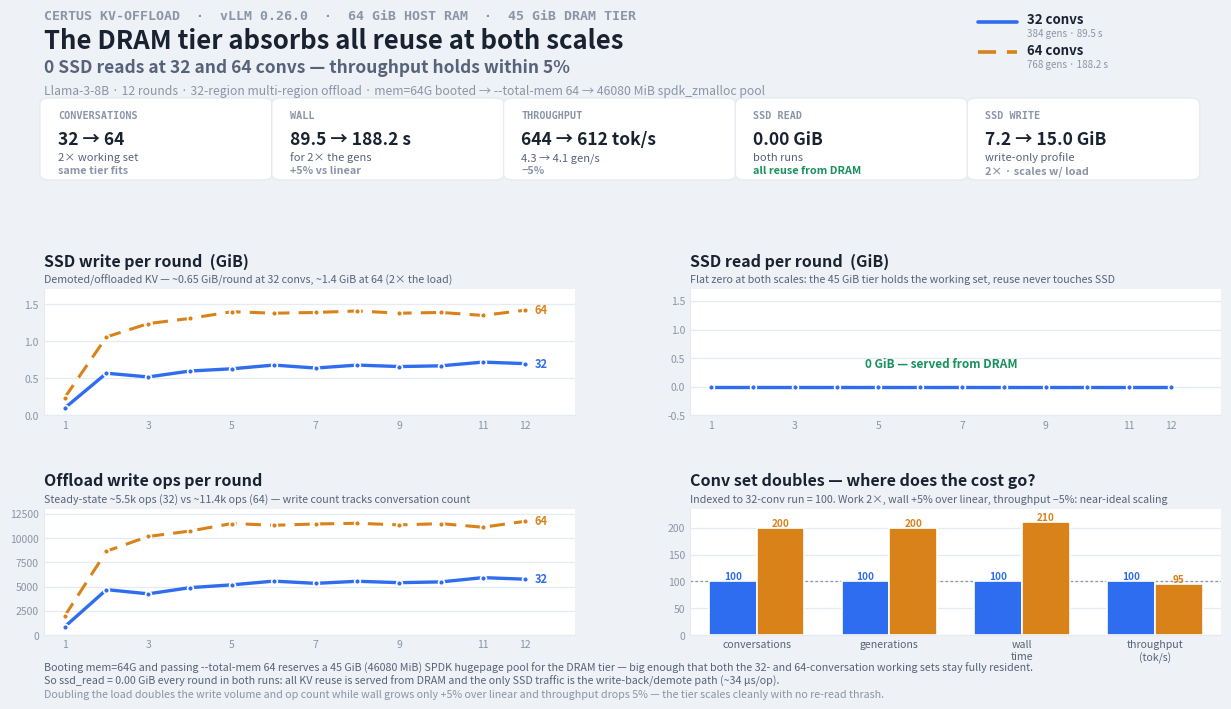

The script that saved this image: (Note: this script raises an exception after producing the figure.)
#!/usr/bin/env python3
"""Render the 32-conv vs 64-conv Certus slide at 64 GiB host RAM.

Same build, same Llama-3-8B x 12-round replay, same 45 GiB DRAM tier (host
booted with mem=64G -> --total-mem 64 -> 46080 MiB spdk_zmalloc pool). The only
difference is the number of concurrent conversations (working-set size):
  32 convs : kvprofile-vllm0.26.0-075350_14226  (wall  89.5 s, 384 gens, 644 tok/s)
  64 convs : kvprofile-vllm0.26.0-080128_17076   (wall 188.2 s, 768 gens, 612 tok/s)
Punchline: the 45 GiB DRAM tier holds the whole working set at BOTH scales, so
ssd_read = 0.00 GiB every round — all KV reuse is served from DRAM and the run
is write-only. Throughput holds within 5% as the conv set doubles.
"""
import numpy as np
import matplotlib
matplotlib.use("Agg")
import matplotlib.pyplot as plt
from matplotlib.patches import FancyBboxPatch

# ── palette (dataviz light mode) ──
PAGE = "#eef1f5"; SURFACE = "#ffffff"
INK = "#182231"; INK2 = "#56637a"; MUTED = "#8a95a8"
GRID = "#e6eaf1"
ACCENT = "#2f6df0"   # 32 convs
ALT = "#d9821a"      # 64 convs
GOOD = "#17915f"

R = list(range(1, 13))
# per-round SSD write (GiB) — the demote/offload traffic
write = {
    "c32": [0.10, 0.57, 0.52, 0.60, 0.63, 0.68, 0.64, 0.68, 0.66, 0.67, 0.72, 0.70],
    "c64": [0.24, 1.06, 1.24, 1.31, 1.40, 1.38, 1.39, 1.41, 1.38, 1.39, 1.35, 1.42],
}
# per-round SSD read (GiB) — flat zero in both: all reuse served from DRAM tier
read = {"c32": [0.0]*12, "c64": [0.0]*12}
# per-round write ops
wops = {
    "c32": [848, 4688, 4256, 4896, 5184, 5568, 5336, 5552, 5408, 5488, 5928, 5768],
    "c64": [1953, 8656, 10176, 10736, 11512, 11328, 11464, 11536, 11368, 11496, 11128, 11736],
}
# per-round write latency (us)
wlat = {
    "c32": [39.1, 35.8, 33.8, 33.9, 33.7, 33.6, 35.2, 33.5, 32.4, 32.8, 32.0, 31.9],
    "c64": [33.1, 34.0, 33.5, 34.3, 32.2, 33.6, 32.3, 32.0, 31.9, 33.7, 33.0, 33.7],
}

# scaling, indexed so the 32-conv run = 100
idx_labels = ["conversations", "generations", "wall\ntime", "throughput\n(tok/s)"]
idx_32 = [100.0, 100.0, 100.0, 100.0]
idx_64 = [200.0, 768/384*100, 188.2/89.5*100, 612/644*100]  # 200, 200, 210.3, 95.0

fig = plt.figure(figsize=(12.8, 7.2), dpi=150)
fig.patch.set_facecolor(PAGE)

# ── header ──
fig.text(0.045, 0.955, "CERTUS KV-OFFLOAD  ·  vLLM 0.26.0  ·  64 GiB HOST RAM  ·  45 GiB DRAM TIER",
         fontsize=9.5, color=MUTED, weight="bold", family="monospace")
fig.text(0.045, 0.915, "The DRAM tier absorbs all reuse at both scales",
         fontsize=18.5, color=INK, weight="bold")
fig.text(0.045, 0.882, "0 SSD reads at 32 and 64 convs — throughput holds within 5%",
         fontsize=12.5, color=INK2, weight="bold")
fig.text(0.045, 0.851,
         "Llama-3-8B · 12 rounds · 32-region multi-region offload · mem=64G booted → --total-mem 64 → 46080 MiB spdk_zmalloc pool",
         fontsize=8.8, color=MUTED)

# legend (top right)
fig.lines.append(plt.Line2D([0.775, 0.805], [0.952, 0.952], color=ACCENT, lw=2.6,
                            transform=fig.transFigure, solid_capstyle="round"))
fig.text(0.813, 0.949, "32 convs", fontsize=9.5, color=INK, weight="bold")
fig.text(0.813, 0.931, "384 gens · 89.5 s", fontsize=7, color=MUTED)
fig.lines.append(plt.Line2D([0.775, 0.805], [0.910, 0.910], color=ALT, lw=2.6,
                            transform=fig.transFigure, ls=(0, (5, 3)), solid_capstyle="round"))
fig.text(0.813, 0.907, "64 convs", fontsize=9.5, color=INK, weight="bold")
fig.text(0.813, 0.889, "768 gens · 188.2 s", fontsize=7, color=MUTED)

# ── summary strip ──
stats = [
    ("CONVERSATIONS", "32 → 64", "2× working set", "same tier fits", MUTED),
    ("WALL", "89.5 → 188.2 s", "for 2× the gens", "+5% vs linear", MUTED),
    ("THROUGHPUT", "644 → 612 tok/s", "4.3 → 4.1 gen/s", "−5%", MUTED),
    ("SSD READ", "0.00 GiB", "both runs", "all reuse from DRAM", GOOD),
    ("SSD WRITE", "7.2 → 15.0 GiB", "write-only profile", "2× · scales w/ load", MUTED),
]
x0, w, gap = 0.045, 0.1756, 0.0055
ty, th = 0.735, 0.108
for i, (k, v, cmp, d, dc) in enumerate(stats):
    x = x0 + i * (w + gap)
    box = FancyBboxPatch((x, ty), w, th, boxstyle="round,pad=0.003,rounding_size=0.008",
                         transform=fig.transFigure, facecolor=SURFACE, edgecolor=GRID, lw=1)
    fig.patches.append(box)
    fig.text(x + 0.011, ty + 0.083, k, fontsize=7.3, color=MUTED, weight="bold", family="monospace")
    fig.text(x + 0.011, ty + 0.046, v, fontsize=12.5, color=INK, weight="bold")
    fig.text(x + 0.011, ty + 0.024, cmp, fontsize=8, color=INK2)
    fig.text(x + 0.011, ty + 0.006, d, fontsize=7.8, color=dc, weight="bold")

# ── 2x2 chart grid ──
plt.rcParams["font.size"] = 9
rects = {
    0: [0.045, 0.405, 0.415, 0.175],
    1: [0.550, 0.405, 0.415, 0.175],
    2: [0.045, 0.100, 0.415, 0.175],
    3: [0.550, 0.100, 0.415, 0.175],
}

def style(ax):
    ax.set_facecolor(SURFACE)
    for s in ("top", "right"):
        ax.spines[s].set_visible(False)
    for s in ("left", "bottom"):
        ax.spines[s].set_color(GRID)
    ax.tick_params(colors=MUTED, labelsize=7.5, length=0)
    ax.grid(axis="y", color=GRID, lw=0.9)
    ax.set_axisbelow(True)
    ax.set_xlim(0.5, 13.2)
    ax.set_xticks([1, 3, 5, 7, 9, 11, 12])

def plot_pair(ax, c32, c64):
    ax.plot(R, c64, color=ALT, lw=2.2, ls=(0, (5, 3)), solid_capstyle="round", zorder=3)
    ax.plot(R, c64, "o", color=ALT, ms=4.2, mec=SURFACE, mew=1.2, zorder=4)
    ax.plot(R, c32, color=ACCENT, lw=2.4, solid_capstyle="round", zorder=5)
    ax.plot(R, c32, "o", color=ACCENT, ms=4.2, mec=SURFACE, mew=1.2, zorder=6)
    ax.annotate("64", (R[-1], c64[-1]), xytext=(7, 0), textcoords="offset points",
                color=ALT, fontsize=8, weight="bold", va="center")
    ax.annotate("32", (R[-1], c32[-1]), xytext=(7, 0), textcoords="offset points",
                color=ACCENT, fontsize=8, weight="bold", va="center")

titles = [
    ("SSD write per round  (GiB)",
     "Demoted/offloaded KV — ~0.65 GiB/round at 32 convs, ~1.4 GiB at 64 (2× the load)"),
    ("SSD read per round  (GiB)",
     "Flat zero at both scales: the 45 GiB tier holds the working set, reuse never touches SSD"),
    ("Offload write ops per round",
     "Steady-state ~5.5k ops (32) vs ~11.4k ops (64) — write count tracks conversation count"),
    ("Conv set doubles — where does the cost go?",
     "Indexed to 32-conv run = 100. Work 2×, wall +5% over linear, throughput −5%: near-ideal scaling"),
]
for idx in range(4):
    ax = fig.add_axes(rects[idx])
    style(ax)
    t, cap = titles[idx]
    ax.set_title(t, loc="left", color=INK, fontsize=11.5, weight="bold", pad=17)
    ax.text(0, 1.055, cap, transform=ax.transAxes, color=INK2, fontsize=7.7)
    if idx == 0:
        plot_pair(ax, write["c32"], write["c64"]); ax.set_ylim(0, 1.7)
    elif idx == 1:
        # flat zero for both — draw the two lines but skip the stacked end labels
        ax.plot(R, read["c64"], color=ALT, lw=2.2, ls=(0, (5, 3)),
                solid_capstyle="round", zorder=3)
        ax.plot(R, read["c32"], color=ACCENT, lw=2.4, solid_capstyle="round", zorder=5)
        ax.plot(R, read["c32"], "o", color=ACCENT, ms=4.2, mec=SURFACE, mew=1.2, zorder=6)
        ax.set_ylim(-0.5, 1.7)
        ax.annotate("0 GiB — served from DRAM", (6.5, 0), xytext=(0, 14),
                    textcoords="offset points", ha="center", color=GOOD,
                    fontsize=8.5, weight="bold")
    elif idx == 2:
        plot_pair(ax, wops["c32"], wops["c64"]); ax.set_ylim(0, 13000)
    else:
        xs = np.arange(len(idx_labels)); bw = 0.36
        ax.set_xlim(-0.5, len(idx_labels) - 0.5)
        ax.set_xticks(xs); ax.set_xticklabels(idx_labels, fontsize=7.6, color=INK2)
        ax.set_ylim(0, 235)
        ax.axhline(100, color=MUTED, lw=0.9, ls=(0, (2, 2)), zorder=1)
        ax.bar(xs - bw/2, idx_32, bw, color=ACCENT, zorder=3, edgecolor=SURFACE, lw=1.2)
        ax.bar(xs + bw/2, idx_64, bw, color=ALT, zorder=3, edgecolor=SURFACE, lw=1.2)
        for xi, (a, b) in enumerate(zip(idx_32, idx_64)):
            ax.text(xi - bw/2, a + 3, "100", ha="center", fontsize=7.2, color=ACCENT, weight="bold")
            ax.text(xi + bw/2, b + 3, f"{b:.0f}", ha="center", fontsize=7.2, color=ALT, weight="bold")

# ── footer verdict ──
fig.text(0.045, 0.050,
         "Booting mem=64G and passing --total-mem 64 reserves a 45 GiB (46080 MiB) SPDK hugepage pool for the DRAM tier — big enough that both the 32- and 64-conversation working sets stay fully resident.",
         fontsize=7.7, color=INK2)
fig.text(0.045, 0.032,
         "So ssd_read = 0.00 GiB every round in both runs: all KV reuse is served from DRAM and the only SSD traffic is the write-back/demote path (~34 µs/op).",
         fontsize=7.7, color=INK2)
fig.text(0.045, 0.014,
         "Doubling the load doubles the write volume and op count while wall grows only +5% over linear and throughput drops 5% — the tier scales cleanly with no re-read thrash.",
         fontsize=7.7, color=MUTED)

out = "results/slide-convs-32-vs-64-64gb.png"
fig.savefig(out, facecolor=PAGE)
print("wrote", out)
